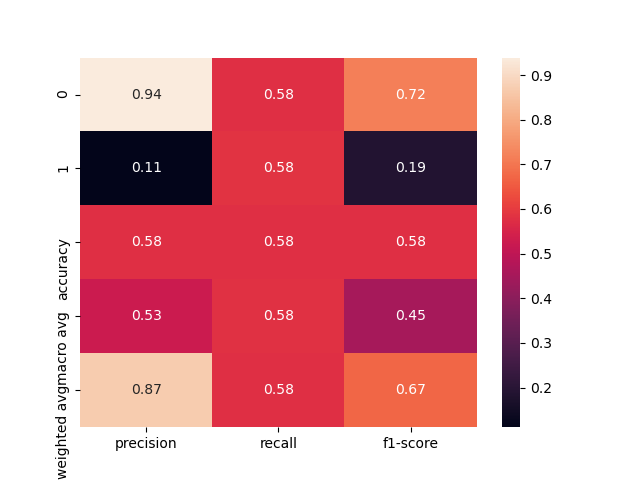

The data file committed next to this chart (first rows):
, precision, recall, f1-score, support
0, 0.939, 0.5789, 0.7163, 133.0
1, 0.1111, 0.5833, 0.1867, 12.0
accuracy, 0.5793, 0.5793, 0.5793, 0.5793
macro avg, 0.5251, 0.5811, 0.4515, 145.0
weighted avg, 0.8705, 0.5793, 0.6724, 145.0
